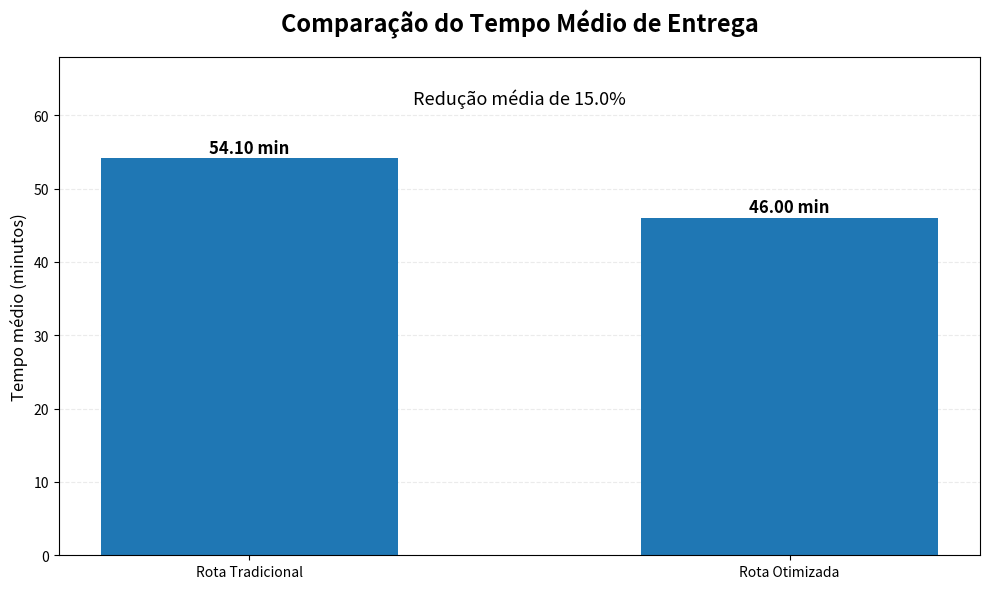
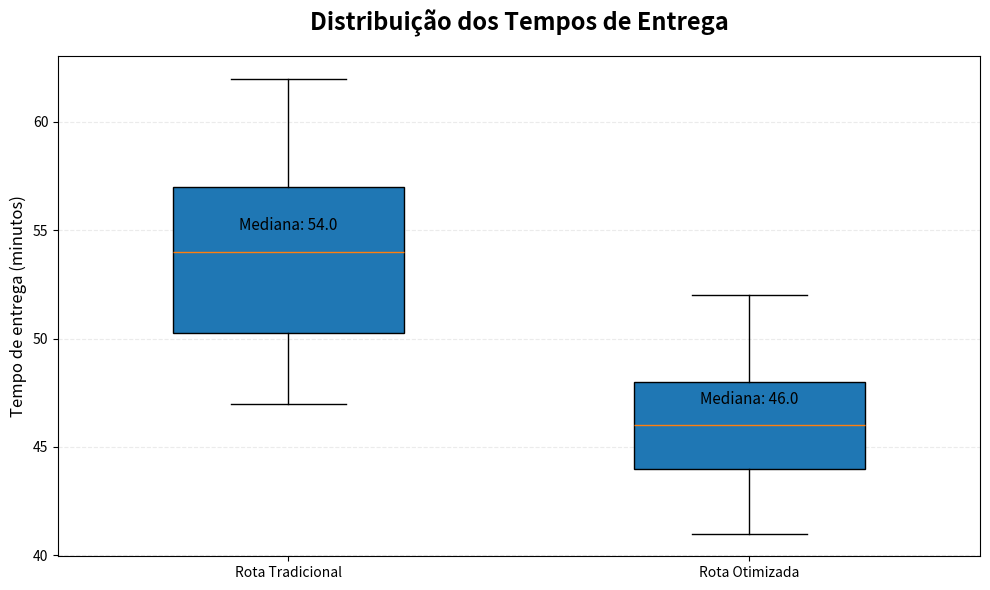
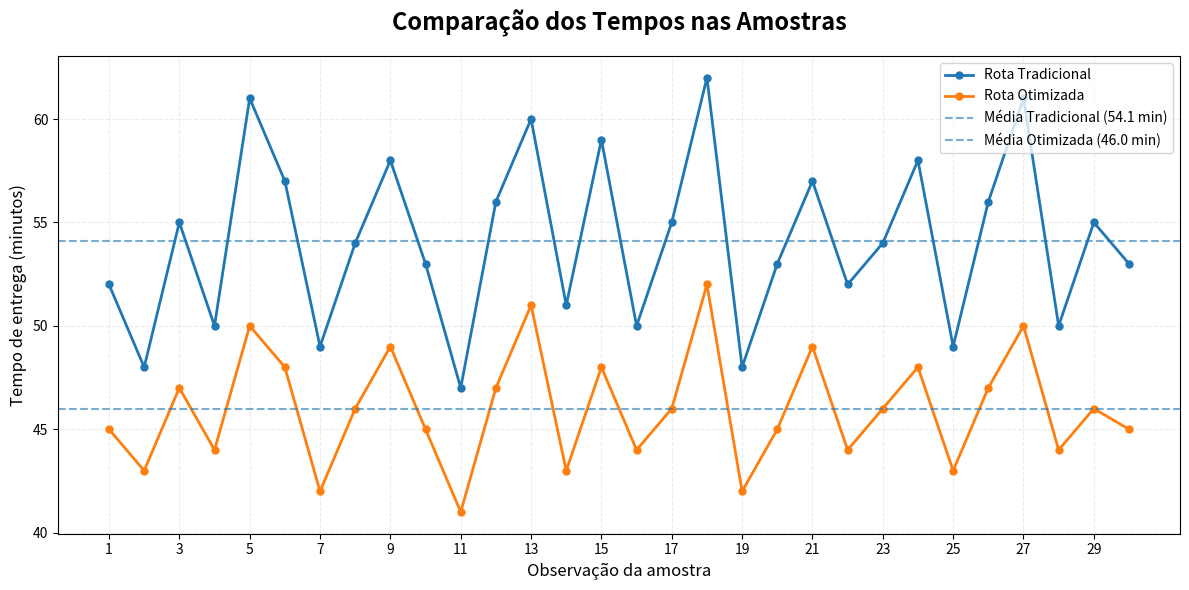
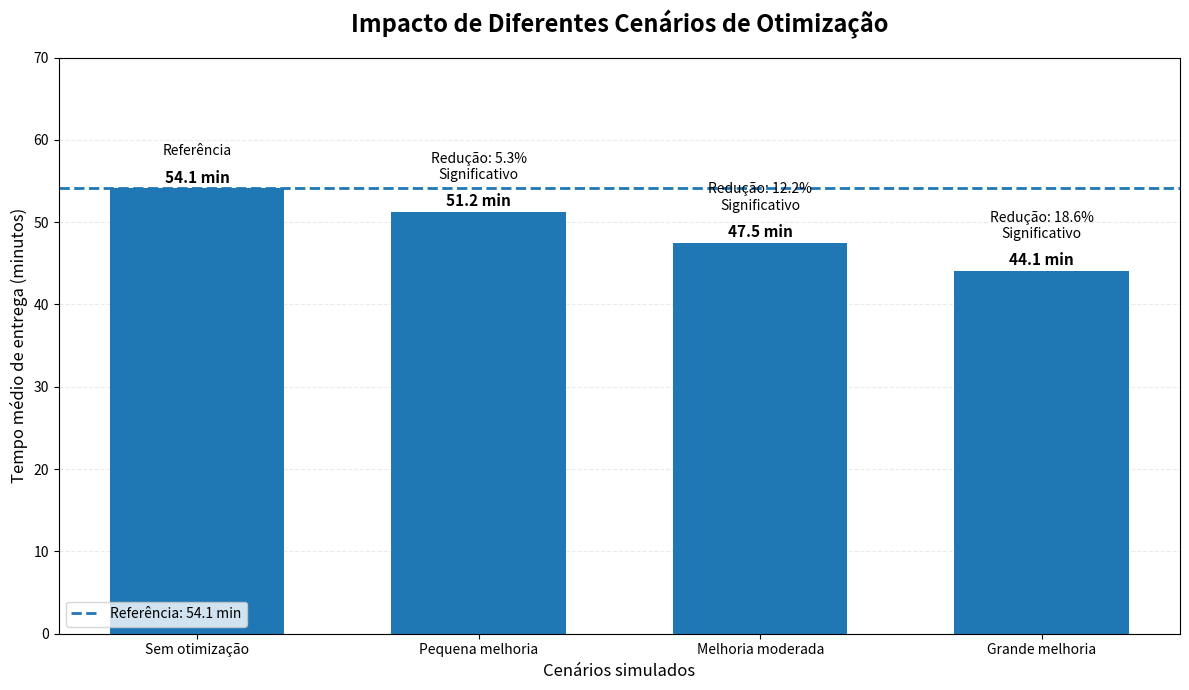

Here is the Python script that generated these plots, in order:
import numpy as np
import matplotlib.pyplot as plt
from scipy.stats import t

# CP5 - MODELAGEM LINEAR PARA APRENDIZADO DE MÁQUINA
# Tema: Análise da Otimização de Rotas Logísticas

# DADOS

# Tempos de entrega, em minutos, de uma operação logística
# utilizando o método tradicional de roteirização.
rota_tradicional = np.array([
    52, 48, 55, 50, 61, 57, 49, 54, 58, 53,
    47, 56, 60, 51, 59, 50, 55, 62, 48, 53,
    57, 52, 54, 58, 49, 56, 61, 50, 55, 53
])

# Tempos de entrega, em minutos, utilizando uma estratégia
# de roteirização otimizada.
rota_otimizada = np.array([
    45, 43, 47, 44, 50, 48, 42, 46, 49, 45,
    41, 47, 51, 43, 48, 44, 46, 52, 42, 45,
    49, 44, 46, 48, 43, 47, 50, 44, 46, 45
])

# ESTATÍSTICAS DESCRITIVAS
def calcular_estatisticas(dados):
    media = np.mean(dados)
    desvio_padrao = np.std(dados, ddof=1)
    quantidade = len(dados)

    return media, desvio_padrao, quantidade


# TESTE DE HIPÓTESE

def teste_hipotese(amostra1, amostra2):
    media1, desvio1, n1 = calcular_estatisticas(amostra1)
    media2, desvio2, n2 = calcular_estatisticas(amostra2)

    # Erro padrão
    erro_padrao = np.sqrt(
        (desvio1 ** 2 / n1) +
        (desvio2 ** 2 / n2)
    )

    # Estatística t
    estatistica_t = (
        media1 - media2
    ) / erro_padrao

    # Graus de liberdade pelo método de Welch
    numerador = (
        (desvio1 ** 2 / n1) +
        (desvio2 ** 2 / n2)
    ) ** 2

    denominador = (
        ((desvio1 ** 2 / n1) ** 2 / (n1 - 1)) +
        ((desvio2 ** 2 / n2) ** 2 / (n2 - 1))
    )

    graus_liberdade = numerador / denominador

    # Valor-p unilateral
    valor_p = t.sf(
        estatistica_t,
        graus_liberdade
    )

    return estatistica_t, graus_liberdade, valor_p

# ANÁLISE PRINCIPAL
def analisar_dados():

    media_tradicional, desvio_tradicional, n_tradicional = (
        calcular_estatisticas(rota_tradicional)
    )

    media_otimizada, desvio_otimizada, n_otimizada = (
        calcular_estatisticas(rota_otimizada)
    )

    estatistica_t, graus_liberdade, valor_p = teste_hipotese(
        rota_tradicional,
        rota_otimizada
    )

    nivel_significancia = 0.05

    reducao_minutos = (
        media_tradicional - media_otimizada
    )

    reducao_percentual = (
        reducao_minutos / media_tradicional
    ) * 100

    print("=" * 65)
    print("CP5 - MODELAGEM LINEAR PARA APRENDIZADO DE MÁQUINA")
    print("Tema: Análise da Otimização de Rotas Logísticas")
    print("=" * 65)

    print("\n1. ESTATÍSTICAS DESCRITIVAS")

    print("\nRota tradicional:")
    print(f"Quantidade de entregas: {n_tradicional}")
    print(f"Tempo médio: {media_tradicional:.2f} minutos")
    print(f"Desvio padrão: {desvio_tradicional:.2f} minutos")

    print("\nRota otimizada:")
    print(f"Quantidade de entregas: {n_otimizada}")
    print(f"Tempo médio: {media_otimizada:.2f} minutos")
    print(f"Desvio padrão: {desvio_otimizada:.2f} minutos")

    print("\n2. IMPACTO DA OTIMIZAÇÃO")

    print(
        f"Redução média: "
        f"{reducao_minutos:.2f} minutos"
    )

    print(
        f"Redução percentual: "
        f"{reducao_percentual:.2f}%"
    )

    print("\n3. TESTE DE HIPÓTESE")

    print(
        "H0: A rota otimizada não reduz "
        "o tempo médio de entrega."
    )

    print(
        "H1: A rota otimizada reduz "
        "o tempo médio de entrega."
    )

    print(
        f"\nEstatística t: "
        f"{estatistica_t:.4f}"
    )

    print(
        f"Graus de liberdade: "
        f"{graus_liberdade:.2f}"
    )

    print(
        f"Valor-p: "
        f"{valor_p:.3e}"
    )

    print(
        f"Nível de significância: "
        f"{nivel_significancia}"
    )

    print("\n4. CONCLUSÃO")

    if valor_p < nivel_significancia:

        print(
            "Rejeitamos a hipótese nula (H0)."
        )

        print(
            "Existem evidências estatísticas de que "
            "a rota otimizada reduz o tempo médio "
            "de entrega."
        )

    else:

        print(
            "Não rejeitamos a hipótese nula (H0)."
        )

        print(
            "Não existem evidências estatísticas "
            "suficientes para afirmar que a rota "
            "otimizada reduz o tempo médio."
        )


# GRÁFICO 1: COMPARAÇÃO DAS MÉDIAS
def grafico_medias():

    media_tradicional = np.mean(
        rota_tradicional
    )

    media_otimizada = np.mean(
        rota_otimizada
    )

    medias = [
        media_tradicional,
        media_otimizada
    ]

    nomes = [
        "Rota Tradicional",
        "Rota Otimizada"
    ]

    reducao = (
        (media_tradicional - media_otimizada)
        / media_tradicional
    ) * 100

    fig, ax = plt.subplots(
        figsize=(10, 6)
    )

    barras = ax.bar(
        nomes,
        medias,
        width=0.55
    )

    ax.set_title(
        "Comparação do Tempo Médio de Entrega",
        fontsize=17,
        fontweight="bold",
        pad=18
    )

    ax.set_ylabel(
        "Tempo médio (minutos)",
        fontsize=12
    )

    ax.set_ylim(
        0,
        68
    )

    ax.grid(
        axis="y",
        linestyle="--",
        alpha=0.25
    )

    ax.set_axisbelow(True)

    for barra, media in zip(
        barras,
        medias
    ):

        ax.text(
            barra.get_x()
            + barra.get_width() / 2,
            media + 0.8,
            f"{media:.2f} min",
            ha="center",
            fontsize=12,
            fontweight="bold"
        )

    ax.text(
        0.5,
        61.5,
        f"Redução média de {reducao:.1f}%",
        ha="center",
        fontsize=13
    )

    fig.tight_layout()

    fig.savefig(
        "01_comparacao_medias.png",
        dpi=300,
        bbox_inches="tight"
    )

    plt.show()
    plt.close()

# GRÁFICO 2: DISTRIBUIÇÃO DOS TEMPOS
def grafico_boxplot():

    fig, ax = plt.subplots(
        figsize=(10, 6)
    )

    ax.boxplot(
        [
            rota_tradicional,
            rota_otimizada
        ],
        tick_labels=[
            "Rota Tradicional",
            "Rota Otimizada"
        ],
        patch_artist=True,
        widths=0.5
    )

    ax.set_title(
        "Distribuição dos Tempos de Entrega",
        fontsize=17,
        fontweight="bold",
        pad=18
    )

    ax.set_ylabel(
        "Tempo de entrega (minutos)",
        fontsize=12
    )

    ax.grid(
        axis="y",
        linestyle="--",
        alpha=0.25
    )

    ax.set_axisbelow(True)

    mediana_tradicional = np.median(
        rota_tradicional
    )

    mediana_otimizada = np.median(
        rota_otimizada
    )

    ax.text(
        1,
        mediana_tradicional + 1,
        f"Mediana: {mediana_tradicional:.1f}",
        ha="center",
        fontsize=11
    )

    ax.text(
        2,
        mediana_otimizada + 1,
        f"Mediana: {mediana_otimizada:.1f}",
        ha="center",
        fontsize=11
    )

    fig.tight_layout()

    fig.savefig(
        "02_distribuicao_tempos.png",
        dpi=300,
        bbox_inches="tight"
    )

    plt.show()
    plt.close()

# GRÁFICO 3: COMPARAÇÃO DAS OBSERVAÇÕES
def grafico_entregas():

    observacoes = np.arange(
        1,
        len(rota_tradicional) + 1
    )

    media_tradicional = np.mean(
        rota_tradicional
    )

    media_otimizada = np.mean(
        rota_otimizada
    )

    fig, ax = plt.subplots(
        figsize=(12, 6)
    )

    ax.plot(
        observacoes,
        rota_tradicional,
        marker="o",
        linewidth=2,
        markersize=5,
        label="Rota Tradicional"
    )

    ax.plot(
        observacoes,
        rota_otimizada,
        marker="o",
        linewidth=2,
        markersize=5,
        label="Rota Otimizada"
    )

    ax.axhline(
        media_tradicional,
        linestyle="--",
        alpha=0.6,
        label=(
            f"Média Tradicional "
            f"({media_tradicional:.1f} min)"
        )
    )

    ax.axhline(
        media_otimizada,
        linestyle="--",
        alpha=0.6,
        label=(
            f"Média Otimizada "
            f"({media_otimizada:.1f} min)"
        )
    )

    ax.set_title(
        "Comparação dos Tempos nas Amostras",
        fontsize=17,
        fontweight="bold",
        pad=18
    )

    ax.set_xlabel(
        "Observação da amostra",
        fontsize=12
    )

    ax.set_ylabel(
        "Tempo de entrega (minutos)",
        fontsize=12
    )

    ax.set_xticks(
        np.arange(1, 31, 2)
    )

    ax.grid(
        linestyle="--",
        alpha=0.25
    )

    ax.set_axisbelow(True)

    ax.legend(
        loc="upper right"
    )

    fig.tight_layout()

    fig.savefig(
        "03_comparacao_amostras.png",
        dpi=300,
        bbox_inches="tight"
    )

    plt.show()
    plt.close()

# GRÁFICO 4: SIMULAÇÃO DE CENÁRIOS
def grafico_cenarios():

    # Garante que os valores simulados sejam
    # sempre iguais a cada execução.
    np.random.seed(42)

    media_referencia = np.mean(
        rota_tradicional
    )

    nomes_cenarios = [
        "Sem otimização",
        "Pequena melhoria",
        "Melhoria moderada",
        "Grande melhoria"
    ]

    # Primeiro cenário utiliza os próprios dados tradicionais.
    dados_cenarios = [
        rota_tradicional,

        np.random.normal(
            loc=52,
            scale=4,
            size=30
        ),

        np.random.normal(
            loc=48,
            scale=4,
            size=30
        ),

        np.random.normal(
            loc=44,
            scale=4,
            size=30
        )
    ]

    medias_simuladas = []
    reducoes = []
    valores_p = []

    print("\n" + "=" * 65)
    print("SIMULAÇÃO DE CENÁRIOS")
    print("=" * 65)

    for nome, dados in zip(
        nomes_cenarios,
        dados_cenarios
    ):

        media_cenario = np.mean(
            dados
        )

        reducao = (
            (media_referencia - media_cenario)
            / media_referencia
        ) * 100

        # O cenário sem otimização é a referência.
        if nome == "Sem otimização":

            valor_p = 0.5

        else:

            _, _, valor_p = teste_hipotese(
                rota_tradicional,
                dados
            )

        medias_simuladas.append(
            media_cenario
        )

        reducoes.append(
            reducao
        )

        valores_p.append(
            valor_p
        )

        print(
            f"\nCenário: {nome}"
        )

        print(
            f"Tempo médio: "
            f"{media_cenario:.2f} minutos"
        )

        print(
            f"Redução: "
            f"{reducao:.2f}%"
        )

        if nome == "Sem otimização":

            print(
                "Valor-p: cenário de referência"
            )

            print(
                "Resultado: situação utilizada "
                "como base de comparação."
            )

        else:

            print(
                f"Valor-p: "
                f"{valor_p:.3e}"
            )

            if valor_p < 0.05:

                print(
                    "Resultado: diferença "
                    "estatisticamente significativa."
                )

            else:

                print(
                    "Resultado: diferença não "
                    "estatisticamente significativa."
                )

    fig, ax = plt.subplots(
        figsize=(12, 7)
    )

    barras = ax.bar(
        nomes_cenarios,
        medias_simuladas,
        width=0.62
    )

    ax.axhline(
        media_referencia,
        linestyle="--",
        linewidth=2,
        label=(
            f"Referência: "
            f"{media_referencia:.1f} min"
        )
    )

    ax.set_title(
        "Impacto de Diferentes Cenários de Otimização",
        fontsize=17,
        fontweight="bold",
        pad=18
    )

    ax.set_ylabel(
        "Tempo médio de entrega (minutos)",
        fontsize=12
    )

    ax.set_xlabel(
        "Cenários simulados",
        fontsize=12
    )

    ax.set_ylim(
        0,
        70
    )

    ax.grid(
        axis="y",
        linestyle="--",
        alpha=0.25
    )

    ax.set_axisbelow(True)

    for i, (
        barra,
        media,
        reducao,
        valor_p
    ) in enumerate(
        zip(
            barras,
            medias_simuladas,
            reducoes,
            valores_p
        )
    ):

        altura = barra.get_height()

        ax.text(
            barra.get_x()
            + barra.get_width() / 2,
            altura + 0.7,
            f"{media:.1f} min",
            ha="center",
            fontsize=11,
            fontweight="bold"
        )

        if i == 0:

            texto = "Referência"

        else:

            if valor_p < 0.05:
                significancia = "Significativo"
            else:
                significancia = "Não significativo"

            texto = (
                f"Redução: {reducao:.1f}%\n"
                f"{significancia}"
            )

        ax.text(
            barra.get_x()
            + barra.get_width() / 2,
            altura + 4,
            texto,
            ha="center",
            fontsize=10
        )

    ax.legend(
        loc="lower left"
    )

    fig.tight_layout()

    fig.savefig(
        "04_simulacao_cenarios.png",
        dpi=300,
        bbox_inches="tight"
    )

    plt.show()
    plt.close()

# EXECUÇÃO
def main():

    analisar_dados()

    grafico_medias()

    grafico_boxplot()

    grafico_entregas()

    grafico_cenarios()

    print("\n" + "=" * 65)

    print(
        "ANÁLISE CONCLUÍDA COM SUCESSO"
    )

    print(
        "Os quatro gráficos foram salvos "
        "na pasta do projeto."
    )

    print("=" * 65)


if __name__ == "__main__":
    main()
